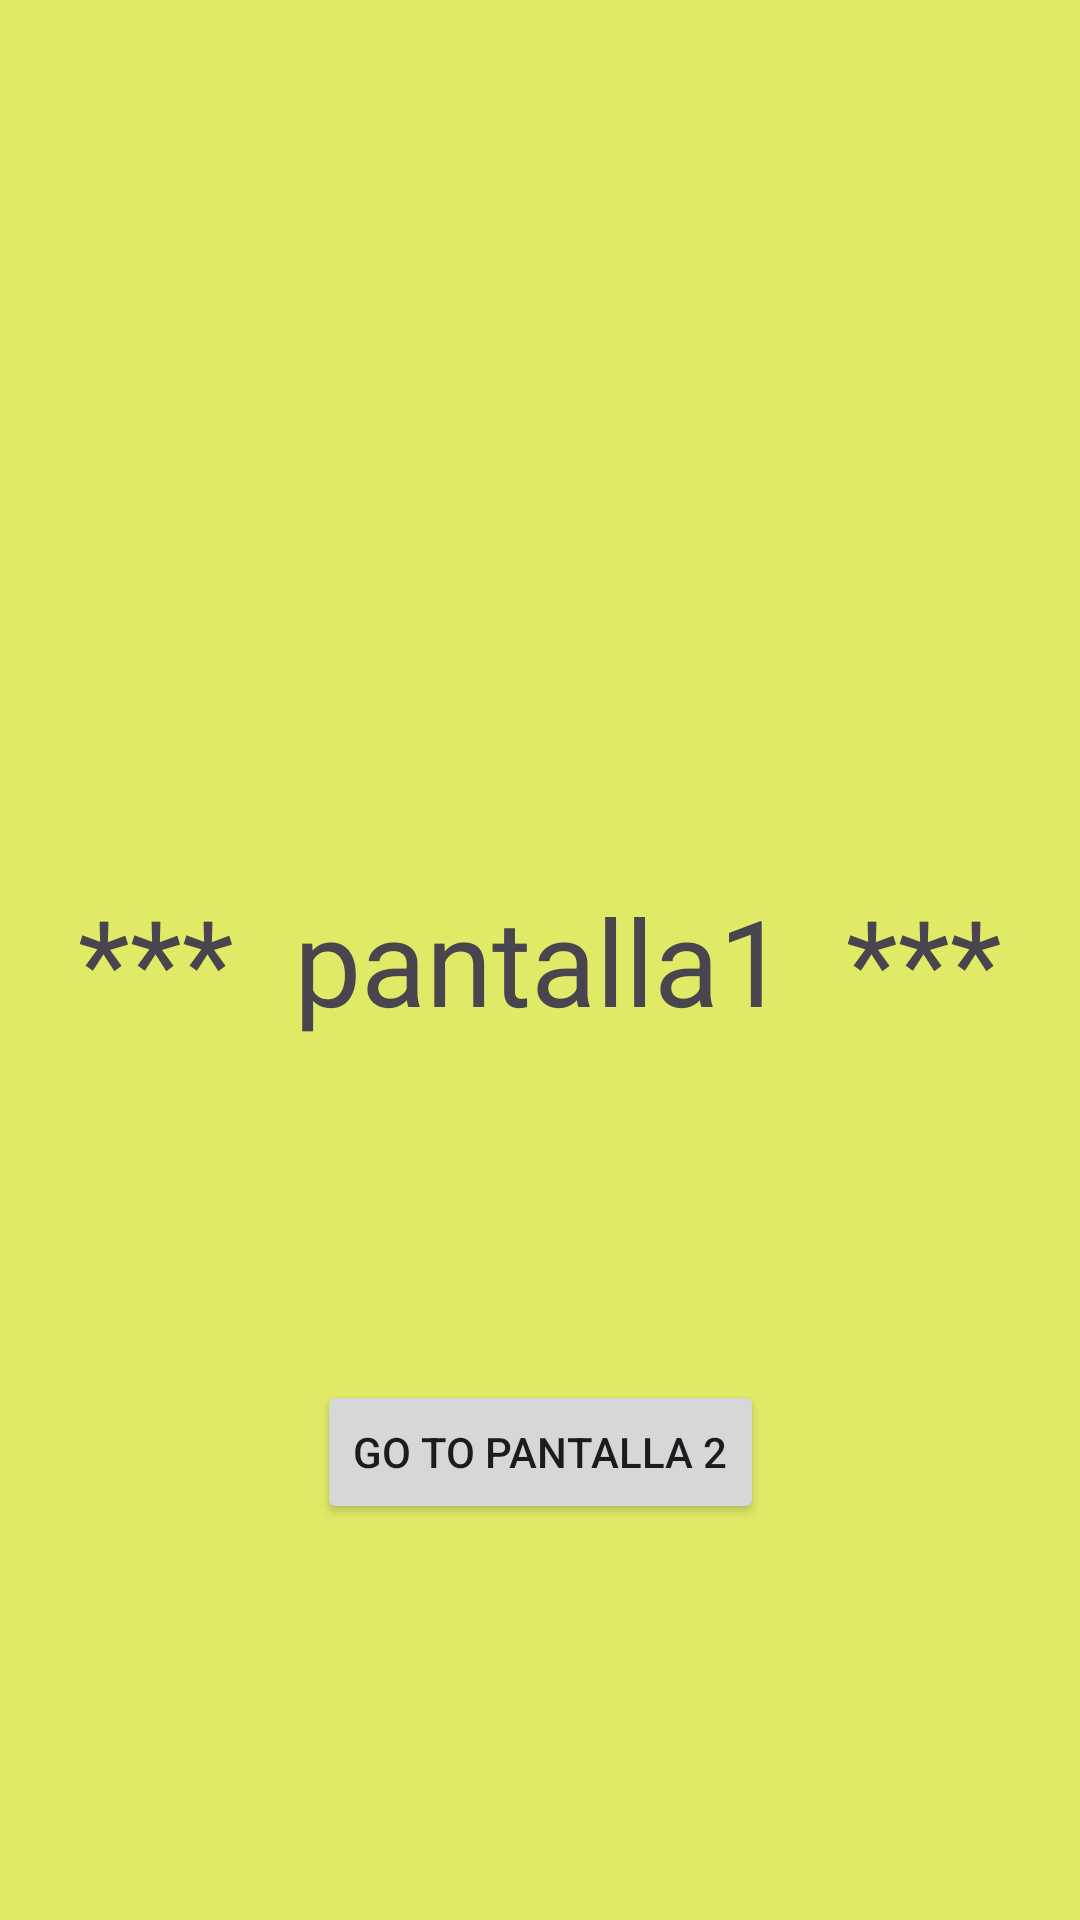

This screen was rendered from an Android layout file. Write that file and the resources it references.
<!-- AndroidManifest.xml: application theme Theme.EmiNav -->
<!-- res/layout/fragment_fr_home.xml -->
<?xml version="1.0" encoding="utf-8"?>
<androidx.constraintlayout.widget.ConstraintLayout xmlns:android="http://schemas.android.com/apk/res/android"
    xmlns:app="http://schemas.android.com/apk/res-auto"
    xmlns:tools="http://schemas.android.com/tools"
    android:layout_width="match_parent"
    android:layout_height="match_parent"
    tools:context=".Frhome">

    

    <TextView
        android:id="@+id/textView"
        android:layout_width="match_parent"
        android:layout_height="match_parent"
        android:background="#E1EA67"
        android:gravity="center"
        android:text="***  pantalla1  ***"
        android:textSize="40sp"
        tools:layout_editor_absoluteX="0dp"
        tools:layout_editor_absoluteY="-25dp" />

    <Button
        android:id="@+id/button1"
        android:layout_width="wrap_content"
        android:layout_height="wrap_content"
        android:layout_marginTop="460dp"
        android:text="GO to pantalla 2"
        app:layout_constraintBottom_toBottomOf="@+id/textView"
        app:layout_constraintEnd_toEndOf="parent"
        app:layout_constraintStart_toStartOf="parent"
        app:layout_constraintTop_toTopOf="@+id/textView"
        app:layout_constraintVertical_bias="0.0" />

</androidx.constraintlayout.widget.ConstraintLayout>
<!-- resources referenced by this layout -->
<resources>
  <style name="Theme.EmiNav" parent="Base.Theme.EmiNav" />
  <style name="Base.Theme.EmiNav" parent="Theme.Material3.DayNight.NoActionBar">
          
          
      </style>
</resources>
